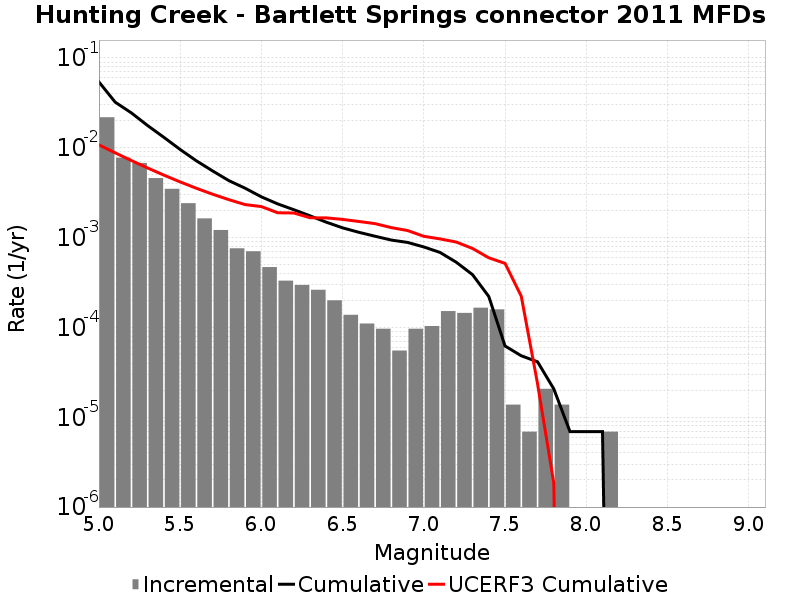

Source data for this figure (header and first rows):
Magnitude, Incremental Rate, Cumulative Rate, UCERF3 Cumulative Rate
5.05, 0.02189, 0.05413, 0.01078
5.15, 0.00778, 0.03225, 0.008793
5.25, 0.006785, 0.02447, 0.007214
5.35, 0.004602, 0.01768, 0.00596
5.45, 0.003496, 0.01308, 0.004964
5.55, 0.002418, 0.009583, 0.004172
5.65, 0.001638, 0.007165, 0.003544
5.75, 0.001216, 0.005527, 0.003044
5.85, 7.60023E-4, 0.004311, 0.002648
5.95, 7.047486E-4, 0.003551, 0.002332
6.05, 4.698324E-4, 0.002847, 0.002218
6.15, 3.3164638E-4, 0.002377, 0.001893
6.25, 2.970999E-4, 0.002045, 0.001881
6.35, 2.625534E-4, 0.001748, 0.001664
6.45, 2.003697E-4, 0.001485, 0.001659
6.55, 1.3818599E-4, 0.001285, 0.001596
6.65, 1.105488E-4, 0.001147, 0.001514
6.75, 9.67302E-5, 0.001036, 0.001432
6.85, 5.52744E-5, 9.396648E-4, 0.001293
6.95, 9.67302E-5, 8.843904E-4, 0.0012
7.05, 1.036395E-4, 7.876602E-4, 0.001035
7.15, 1.5200459E-4, 6.840207E-4, 9.6795085E-4
7.25, 1.450953E-4, 5.320161E-4, 8.926861E-4
7.35, 1.6582319E-4, 3.869208E-4, 7.5715943E-4
7.45, 1.589139E-4, 2.210976E-4, 5.9649977E-4
7.55, 1.38186E-5, 6.21837E-5, 5.1673193E-4
7.65, 6.9093E-6, 4.83651E-5, 2.2256369E-4
7.75, 2.0727899E-5, 4.1455798E-5, 2.3655271E-5
7.85, 1.38186E-5, 2.0727899E-5, 1.8494985E-6
7.95, 0.0, 6.9093E-6, 0.0
8.05, 0.0, 6.9093E-6, 0.0
8.15, 6.9093E-6, 6.9093E-6, 0.0
8.25, 0.0, 0.0, 0.0
8.35, 0.0, 0.0, 0.0
8.45, 0.0, 0.0, 0.0
8.55, 0.0, 0.0, 0.0
8.65, 0.0, 0.0, 0.0
8.75, 0.0, 0.0, 0.0
8.85, 0.0, 0.0, 0.0
8.95, 0.0, 0.0, 0.0
9.05, 0.0, 0.0, 0.0
